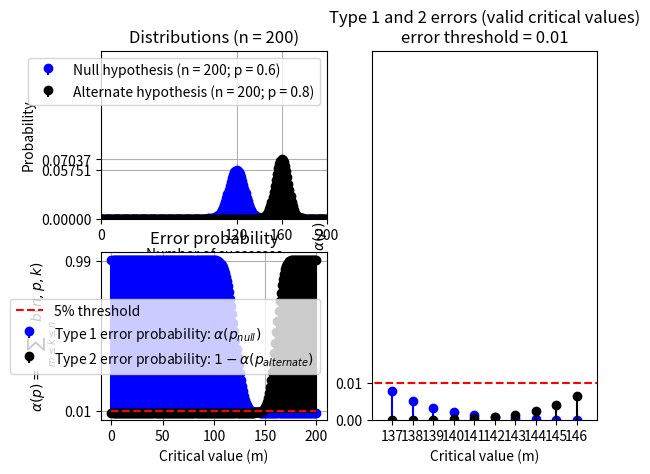

Generate this figure with matplotlib:
"""Hypothesis testing

What is the value which will make us reject the null hypothesis?
"""

import numpy as np
from scipy.special import comb
from matplotlib import pyplot as plt


def alpha(n, p, m):
    """Probability of successes greater than 'm'."""

    k = np.arange(m, n + 1)
    d = comb(n, k) * p**k * (1 - p)**(n - k)

    return np.sum(d)


def binomial(n, p):
    """Binomial probability distribution

    Returns a tuple with the number of seccesses and the probability
    of each Bernoulli trial, with n trials and probability of success p.
    """

    k = np.arange(n + 1)

    return k, comb(n, k) * p**k * (1 - p)**(n - k)


if __name__ == "__main__":
    error_threshold = .01
    n = 200

    p_null = .6
    k_null, b_null = binomial(n, p_null)

    p_alternate = .8
    k_alternate, b_alternate = binomial(n, p_alternate)

    fig, axd = plt.subplot_mosaic([['ul', 'r'],
                                   ['dl', 'r']])

    axd['ul'].stem(
        k_null,
        b_null,
        linefmt='b',
        markerfmt='ob',
        basefmt=' ',
        label=f'Null hypothesis (n = {n}; p = {p_null})',
    )

    axd['ul'].stem(
        k_alternate,
        b_alternate,
        linefmt='k',
        markerfmt='ok',
        basefmt=' ',
        label=f'Alternate hypothesis (n = {n}; p = {p_alternate})',
    )

    axd['ul'].legend()
    axd['ul'].axis([0, n, 0, .2])
    axd['ul'].set_title(f'Distributions (n = {n})')
    axd['ul'].set_xticks(n * np.array([0, p_null, p_alternate, 1]))
    axd['ul'].set_yticks([0, np.max(b_null), np.max(b_alternate)])
    axd['ul'].set_xlabel('Number of successes')
    axd['ul'].set_ylabel('Probability')
    axd['ul'].grid()

    alpha_null = np.array([alpha(n, p_null, m) for m in k_null])

    axd['dl'].stem(
        k_null,
        alpha_null,
        linefmt='b',
        markerfmt='ob',
        basefmt=' ',
        label=r'Type 1 error probability: $\alpha(p_{null})$',
    )

    alpha_alternate = np.array([alpha(n, p_alternate, m) for m in k_alternate])

    axd['dl'].stem(
        k_alternate,
        1 - alpha_alternate,
        linefmt='k',
        markerfmt='ok',
        basefmt=' ',
        label=r'Type 2 error probability: $1 - \alpha(p_{alternate})$',
    )

    axd['dl'].plot(
        [0, n],
        error_threshold * np.ones(2),
        'r--',
        label='5% threshold'
    )

    axd['dl'].set_title('Error probability')
    axd['ul'].set_xticks(n * np.array([0, p_null, p_alternate, 1]))
    axd['dl'].set_yticks([error_threshold, 1 - error_threshold])
    axd['dl'].set_xlabel('Critical value (m)')
    axd['dl'].set_ylabel(r'$\alpha(p) = \sum_{m \leq k \leq n} b(n, p, k)$')
    axd['dl'].legend()
    axd['dl'].grid()

    type_1 = alpha_null < error_threshold
    type_2 = (1 - alpha_alternate) < error_threshold

    valid = type_1 & type_2
    k_null_valid = k_null[valid]
    alpha_null_valid = alpha_null[valid]
    k_alternate_valid = k_alternate[valid]
    alpha_alternate_valid = alpha_alternate[valid]

    axd['r'].stem(
        k_null_valid,
        alpha_null_valid,
        linefmt='b',
        markerfmt='ob',
        basefmt=' ',
        label=r'Type 1 error probability: $\alpha(p_{null})$',
    )

    axd['r'].stem(
        k_alternate_valid,
        1 - alpha_alternate_valid,
        linefmt='k',
        markerfmt='ok',
        basefmt=' ',
        label=r'Type 2 error probability: $1 - \alpha(p_{alternate})$',
    )

    axd['r'].plot(
        [0, n],
        error_threshold * np.ones(2),
        'r--',
        label='5% threshold'
    )

    axd['r'].axis([np.min(k_null_valid) - 1, np.max(k_null_valid) + 1, 0, .1])
    axd['r'].set_title('Type 1 and 2 errors (valid critical values)\n'
                       f'error threshold = {error_threshold}')
    axd['r'].set_xticks(k_null_valid)
    axd['r'].set_yticks([0, error_threshold])
    axd['r'].set_xlabel('Critical value (m)')
    axd['r'].set_ylabel(r'$\alpha(p)$')

    plt.show()
